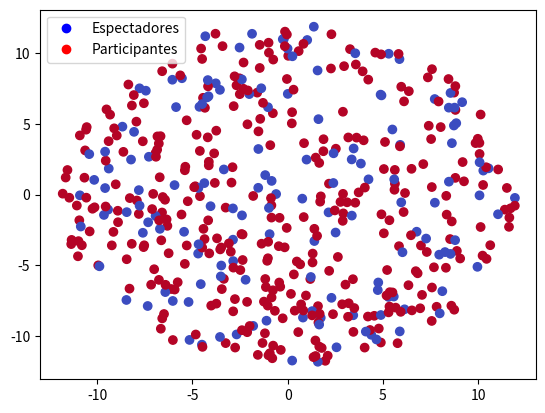

This figure's Python source:
import numpy as np
import matplotlib.pyplot as plt
from matplotlib.animation import FuncAnimation
from matplotlib.lines import Line2D

N=500
p=0.7
R_wall = 12
R_0=4
sigma_v=1
V0_E=25
V0_P=10
gamma_P = 0.1
gamma_E = 2.0
k_EE=8
k_PE=5
k_PP=3
sigma_f=3
d0 = 0.5
alpha=1.0
beta=0.5
R_a=1.5
lambda_align=1
dt = 0.05

rng = np.random.default_rng()

N_P = round(p * N)
indices = rng.choice(N, size=N_P, replace=False)
types = np.zeros(N, dtype=int)
types[indices] = 1
mask_types = types[:, None] + types [None, :]

k_values = np.array([k_EE, k_PE, k_PP])
K = k_values[mask_types]

V0_values = np.array([V0_E, V0_P])
V0_particles = V0_values[types]

gamma_particles = np.array([gamma_E, gamma_P])[types]

u = rng.random(N)
theta = rng.uniform(0, 2*np.pi, N)
r = R_wall * np.sqrt(u)
positions = r[:,None]*np.column_stack((np.cos(theta),np.sin(theta)))
velocities = rng.normal(0, sigma_v, size=(N, 2))

def central_force(positions, V0_particles, sigma):
    r_squared = np.sum(positions**2, axis=1)
    factors = V0_particles / sigma**2 * np.exp(-r_squared / (2 * sigma**2))
    forces = factors[:, None] * positions
    return forces

def interaction_force(positions, K, d0):
    differences = positions[:, None, :] - positions[None, :, :]
    distances = np.linalg.norm(differences, axis=2)
    mask = (distances < d0) & (distances > 0)
    safe_distances = np.where(mask, distances, 1.0)
    factors = mask * K * (d0-distances)/safe_distances
    pair_forces = factors[:, :, None] * differences
    forces = np.sum(pair_forces,axis=1)
    return forces

def total_force(positions, V0, sigma, k, d0):
    return (
        central_force(positions, V0, sigma)
        + interaction_force(positions, k, d0)
    )

def alignment_force(positions, velocities, types, R_a, lambda_align):
    differences = positions[:, None, :] - positions[None, :, :]
    distances = np.linalg.norm(differences, axis=2)
    mask_participants = (types[:, None] == 1) & (types[None, :] == 1)
    mask = (distances < R_a) & (distances > 0) & mask_participants
    n_neighbors = np.sum(mask, axis=1)
    velocity_sum = mask @ velocities
    velocity_mean = velocity_sum / np.maximum(n_neighbors[:, None], 1)
    forces = lambda_align * (velocity_mean - velocities)
    forces[n_neighbors == 0] = 0
    return forces


def update_active_velocities(
    positions, velocities, types, gamma_particles,
    alpha, beta, R_a, lambda_align, dt
):
    speed_squared = np.sum(velocities**2, axis=1)

    factors = alpha * types - gamma_particles - beta * types * speed_squared

    forces = factors[:, None] * velocities
    forces += alignment_force(positions, velocities, types, R_a, lambda_align)

    velocities += dt * forces  

def update(positions, velocities, types, gamma_particles, V0, sigma, k, d0, alpha, beta, R_a, lambda_align, dt):
    update_active_velocities(positions, velocities, types, gamma_particles, alpha, beta, R_a, lambda_align, dt/2)
    accelerations = total_force(positions,V0,sigma,k,d0)
    new_positions = positions + velocities * dt + accelerations/2*dt**2
    forces = total_force(new_positions,V0,sigma,k,d0)
    accelerations2 = forces
    velocities += (accelerations+accelerations2)/2*dt

    r = np.linalg.norm(new_positions, axis=1)
    mask_wall = r >= R_wall
    normals = new_positions[mask_wall] / r[mask_wall, None]
    normal_components = np.sum(
    velocities[mask_wall] * normals,
    axis=1)
    velocities[mask_wall] -= 2 * normal_components[:, None] * normals
    new_positions[mask_wall] *= (
    (2 * R_wall - r[mask_wall]) / r[mask_wall]
    )[:, None]

    update_active_velocities(positions, velocities, types, gamma_particles, alpha, beta, R_a, lambda_align, dt/2)

    positions[:] = new_positions


fig, ax = plt.subplots()

scatter = ax.scatter(
    positions[:, 0],
    positions[:, 1],
    c=types,
    cmap="coolwarm",
    vmin=0,
    vmax=1
)

ax.legend(handles=[
    Line2D([], [], marker='o', linestyle='', color='blue', label='Espectadores'),
    Line2D([], [], marker='o', linestyle='', color='red', label='Participantes')
])

def animate(frame):
    update(positions, velocities, types, gamma_particles, V0_particles, sigma_f, K, d0, alpha, beta, R_a, lambda_align, dt)

    scatter.set_offsets(positions)

    return scatter,

animation = FuncAnimation(
    fig,
    animate,
    frames=500,
    interval=60,
    blit=True
)

plt.show()
